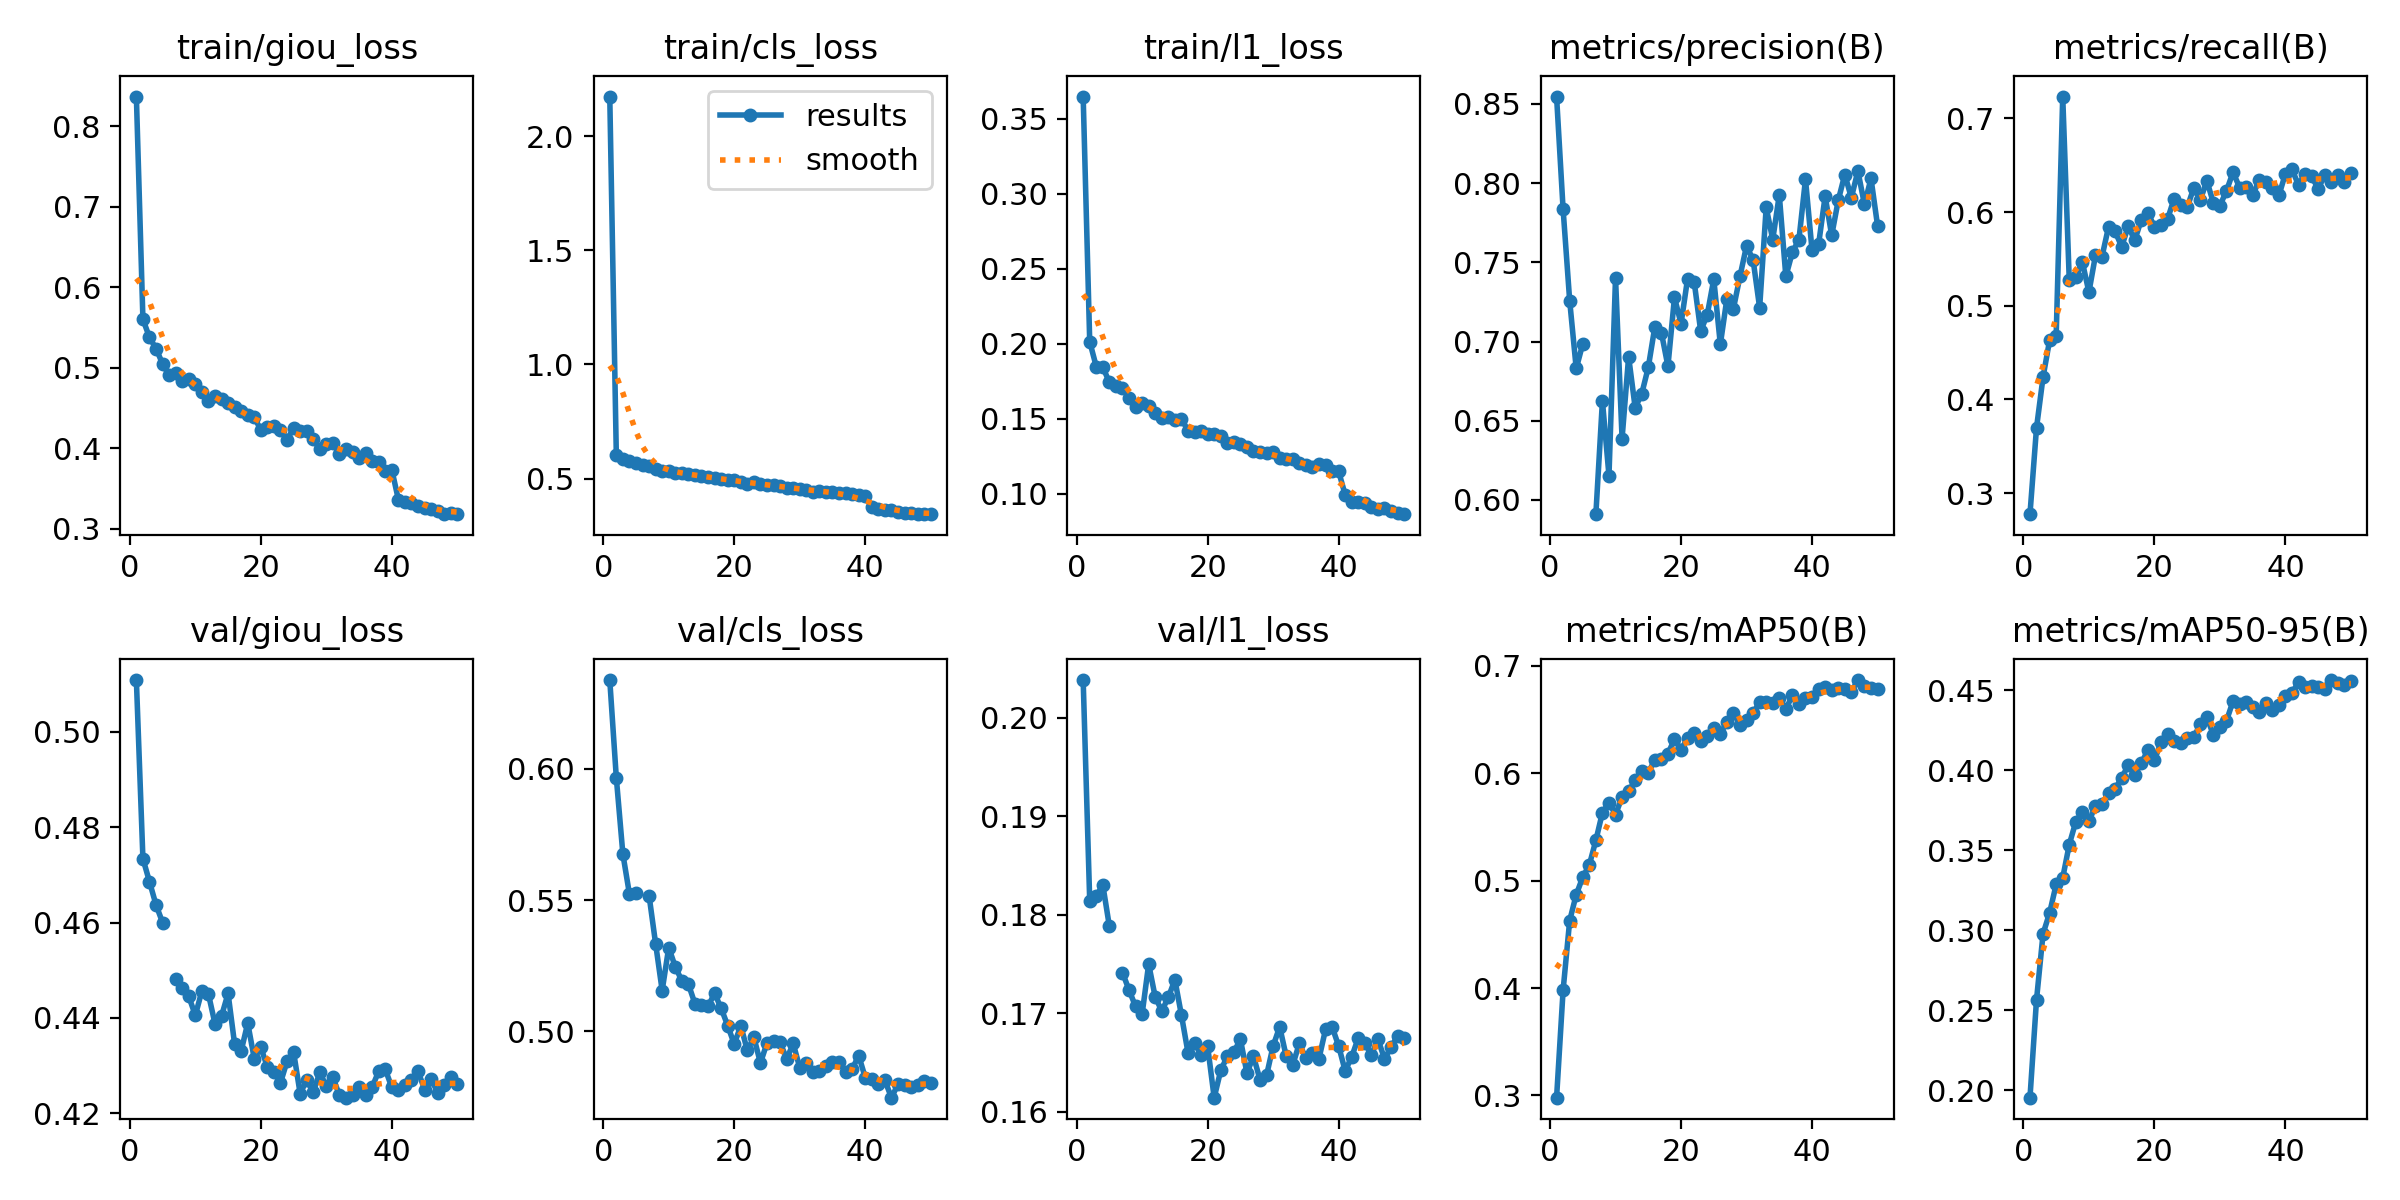

Values plotted in this chart, from the file beside it:
epoch, train/giou_loss, train/cls_loss, train/l1_loss, metrics/precision(B), metrics/recall(B), metrics/mAP50(B), metrics/mAP50-95(B), val/giou_loss, val/cls_loss, val/l1_loss, lr/pg0, lr/pg1, lr/pg2
1, 0.837, 2.173, 0.3647, 0.8546, 0.2774, 0.298, 0.1954, 0.5109, 0.6339, 0.2038, 0.0001581, 0.0001581, 0.0001581
2, 0.5603, 0.6031, 0.2013, 0.7833, 0.3696, 0.3982, 0.2566, 0.4734, 0.5966, 0.1814, 0.0003105, 0.0003105, 0.0003105
3, 0.5376, 0.5852, 0.1846, 0.7258, 0.4239, 0.4628, 0.2978, 0.4686, 0.5676, 0.1819, 0.0004566, 0.0004566, 0.0004566
4, 0.5238, 0.5747, 0.1843, 0.683, 0.4632, 0.487, 0.3108, 0.4637, 0.5524, 0.183, 0.0004477, 0.0004477, 0.0004477
5, 0.5048, 0.5662, 0.1742, 0.6985, 0.4676, 0.5034, 0.3286, 0.46, 0.5526, 0.1789, 0.0004383, 0.0004383, 0.0004383
6, 0.4904, 0.5597, 0.1714, nan, 0.7233, 0.5147, 0.3327, nan, nan, nan, 0.0004289, 0.0004289, 0.0004289
7, 0.4939, 0.5546, 0.1706, 0.591, 0.527, 0.5376, 0.3535, 0.4482, 0.5517, 0.1741, 0.0004194, 0.0004194, 0.0004194
8, 0.484, 0.5405, 0.1635, 0.6625, 0.5308, 0.5634, 0.3678, 0.4463, 0.5334, 0.1724, 0.00041, 0.00041, 0.00041
9, 0.4865, 0.5338, 0.1578, 0.6153, 0.5466, 0.5726, 0.3739, 0.4445, 0.5155, 0.1707, 0.0004006, 0.0004006, 0.0004006
10, 0.4797, 0.5349, 0.1606, 0.7402, 0.5145, 0.5617, 0.368, 0.4405, 0.5319, 0.1699, 0.0003912, 0.0003912, 0.0003912
11, 0.4698, 0.5258, 0.1585, 0.6388, 0.5538, 0.5778, 0.3778, 0.4457, 0.5246, 0.175, 0.0003817, 0.0003817, 0.0003817
12, 0.4592, 0.5248, 0.1538, 0.6904, 0.5525, 0.5833, 0.379, 0.445, 0.5193, 0.1717, 0.0003723, 0.0003723, 0.0003723
13, 0.4652, 0.5197, 0.1505, 0.6582, 0.5843, 0.5935, 0.3856, 0.4388, 0.518, 0.1703, 0.0003629, 0.0003629, 0.0003629
14, 0.4607, 0.5149, 0.1509, 0.667, 0.5793, 0.6025, 0.3881, 0.4404, 0.5105, 0.1716, 0.0003535, 0.0003535, 0.0003535
15, 0.4563, 0.5094, 0.1492, 0.6837, 0.563, 0.6008, 0.3953, 0.4451, 0.5099, 0.1734, 0.000344, 0.000344, 0.000344
16, 0.4516, 0.5048, 0.1498, 0.7092, 0.5848, 0.6124, 0.4029, 0.4345, 0.5095, 0.1698, 0.0003346, 0.0003346, 0.0003346
17, 0.446, 0.5024, 0.142, 0.7057, 0.5699, 0.613, 0.3972, 0.4331, 0.5145, 0.166, 0.0003252, 0.0003252, 0.0003252
18, 0.4409, 0.5, 0.1413, 0.6844, 0.5918, 0.6181, 0.4043, 0.4389, 0.5088, 0.167, 0.0003158, 0.0003158, 0.0003158
19, 0.4382, 0.4958, 0.1417, 0.7278, 0.5995, 0.6321, 0.4124, 0.4314, 0.5022, 0.1658, 0.0003063, 0.0003063, 0.0003063
20, 0.4228, 0.4919, 0.1396, 0.7112, 0.584, 0.622, 0.4062, 0.4338, 0.4951, 0.1667, 0.0002969, 0.0002969, 0.0002969
21, 0.4262, 0.4863, 0.1396, 0.7397, 0.5858, 0.6329, 0.4174, 0.4297, 0.5021, 0.1615, 0.0002875, 0.0002875, 0.0002875
22, 0.4278, 0.4783, 0.1385, 0.7379, 0.5923, 0.6378, 0.4226, 0.4286, 0.4928, 0.1642, 0.0002781, 0.0002781, 0.0002781
23, 0.4225, 0.4831, 0.1339, 0.7066, 0.6143, 0.6301, 0.4181, 0.4264, 0.4978, 0.1656, 0.0002686, 0.0002686, 0.0002686
24, 0.4103, 0.4752, 0.1345, 0.7169, 0.608, 0.6351, 0.417, 0.4309, 0.4879, 0.1661, 0.0002592, 0.0002592, 0.0002592
25, 0.425, 0.4718, 0.1328, 0.7393, 0.6049, 0.6419, 0.4203, 0.4329, 0.4956, 0.1674, 0.0002498, 0.0002498, 0.0002498
26, 0.4215, 0.4714, 0.1313, 0.6982, 0.6257, 0.6365, 0.4205, 0.4241, 0.4964, 0.164, 0.0002404, 0.0002404, 0.0002404
27, 0.4209, 0.467, 0.1282, 0.727, 0.6129, 0.6482, 0.4287, 0.4269, 0.496, 0.1656, 0.000231, 0.000231, 0.000231
28, 0.4112, 0.4583, 0.128, 0.7208, 0.6334, 0.6565, 0.4331, 0.4244, 0.4894, 0.1633, 0.0002215, 0.0002215, 0.0002215
29, 0.3987, 0.4569, 0.1269, 0.7412, 0.6099, 0.6448, 0.4219, 0.4285, 0.4954, 0.1637, 0.0002121, 0.0002121, 0.0002121
30, 0.4046, 0.4563, 0.1274, 0.7604, 0.6069, 0.65, 0.4269, 0.4257, 0.4862, 0.1667, 0.0002027, 0.0002027, 0.0002027
31, 0.4061, 0.4515, 0.1234, 0.7516, 0.6226, 0.6558, 0.4308, 0.4275, 0.4878, 0.1686, 0.0001933, 0.0001933, 0.0001933
32, 0.3933, 0.442, 0.1228, 0.7213, 0.6426, 0.6667, 0.4431, 0.4237, 0.4843, 0.1656, 0.0001838, 0.0001838, 0.0001838
33, 0.399, 0.4457, 0.1233, 0.7846, 0.6262, 0.6664, 0.4416, 0.4233, 0.485, 0.1648, 0.0001744, 0.0001744, 0.0001744
34, 0.3949, 0.4431, 0.1205, 0.7644, 0.6272, 0.666, 0.4425, 0.4238, 0.4866, 0.167, 0.000165, 0.000165, 0.000165
35, 0.388, 0.4405, 0.1192, 0.7925, 0.6185, 0.6698, 0.4395, 0.4254, 0.4883, 0.1654, 0.0001556, 0.0001556, 0.0001556
36, 0.3934, 0.4372, 0.1176, 0.7411, 0.6338, 0.6597, 0.4366, 0.4238, 0.4883, 0.1659, 0.0001461, 0.0001461, 0.0001461
37, 0.384, 0.4358, 0.1195, 0.7564, 0.6324, 0.6727, 0.4416, 0.4255, 0.4846, 0.1654, 0.0001367, 0.0001367, 0.0001367
38, 0.3831, 0.4332, 0.1193, 0.7643, 0.6261, 0.6642, 0.4373, 0.4288, 0.4856, 0.1684, 0.0001273, 0.0001273, 0.0001273
39, 0.3718, 0.4264, 0.1151, 0.8024, 0.6178, 0.6703, 0.4407, 0.4292, 0.4908, 0.1686, 0.0001179, 0.0001179, 0.0001179
40, 0.3731, 0.4257, 0.1147, 0.7576, 0.641, 0.6711, 0.4462, 0.4254, 0.4824, 0.1667, 0.0001084, 0.0001084, 0.0001084
41, 0.336, 0.3764, 0.09918, 0.7614, 0.6455, 0.6781, 0.4484, 0.4249, 0.4818, 0.1642, 9.9008e-05, 9.9008e-05, 9.9008e-05
42, 0.3335, 0.3651, 0.09439, 0.7917, 0.6289, 0.6803, 0.4548, 0.4259, 0.48, 0.1656, 8.9583e-05, 8.9583e-05, 8.9583e-05
43, 0.3316, 0.3633, 0.09443, 0.767, 0.641, 0.6773, 0.452, 0.427, 0.4813, 0.1675, 8.0158e-05, 8.0158e-05, 8.0158e-05
44, 0.3286, 0.3607, 0.09349, 0.7891, 0.6383, 0.6795, 0.4526, 0.4288, 0.4747, 0.167, 7.0734e-05, 7.0734e-05, 7.0734e-05
45, 0.3254, 0.3555, 0.09074, 0.8054, 0.6247, 0.6787, 0.4518, 0.4249, 0.4799, 0.1658, 6.1309e-05, 6.1309e-05, 6.1309e-05
46, 0.3249, 0.3512, 0.08988, 0.7908, 0.6395, 0.6759, 0.4506, 0.4271, 0.4797, 0.1674, 5.1884e-05, 5.1884e-05, 5.1884e-05
47, 0.3223, 0.3497, 0.09032, 0.8076, 0.6322, 0.6869, 0.4562, 0.4243, 0.479, 0.1654, 4.2459e-05, 4.2459e-05, 4.2459e-05
48, 0.318, 0.3467, 0.08828, 0.7865, 0.6397, 0.6814, 0.4545, 0.4259, 0.4796, 0.1666, 3.3034e-05, 3.3034e-05, 3.3034e-05
49, 0.3196, 0.345, 0.08719, 0.8029, 0.6317, 0.6796, 0.453, 0.4275, 0.4812, 0.1677, 2.361e-05, 2.361e-05, 2.361e-05
50, 0.3183, 0.344, 0.08627, 0.7731, 0.6421, 0.6786, 0.4556, 0.4261, 0.4804, 0.1675, 1.4185e-05, 1.4185e-05, 1.4185e-05
